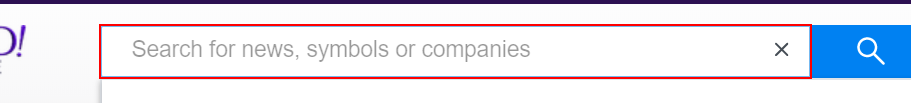
Workflow: Process

Step 1: type "[in_TransactionItem.SpecificContent("CompanyDTId").ToString]" into the text box 'yfin-usr-qry' in window '* Yahoo Finance' (chrome.exe)

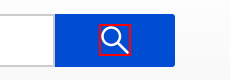
Step 2: click on the button 'search-button' in window '* - Yahoo Finance' (chrome.exe)

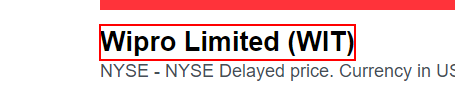
Step 3: get-text from the heading in window '* - Yahoo Finance' (chrome.exe)

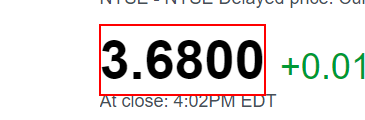
Step 4: get-text from the element in window '* - Yahoo Finance' (chrome.exe)
